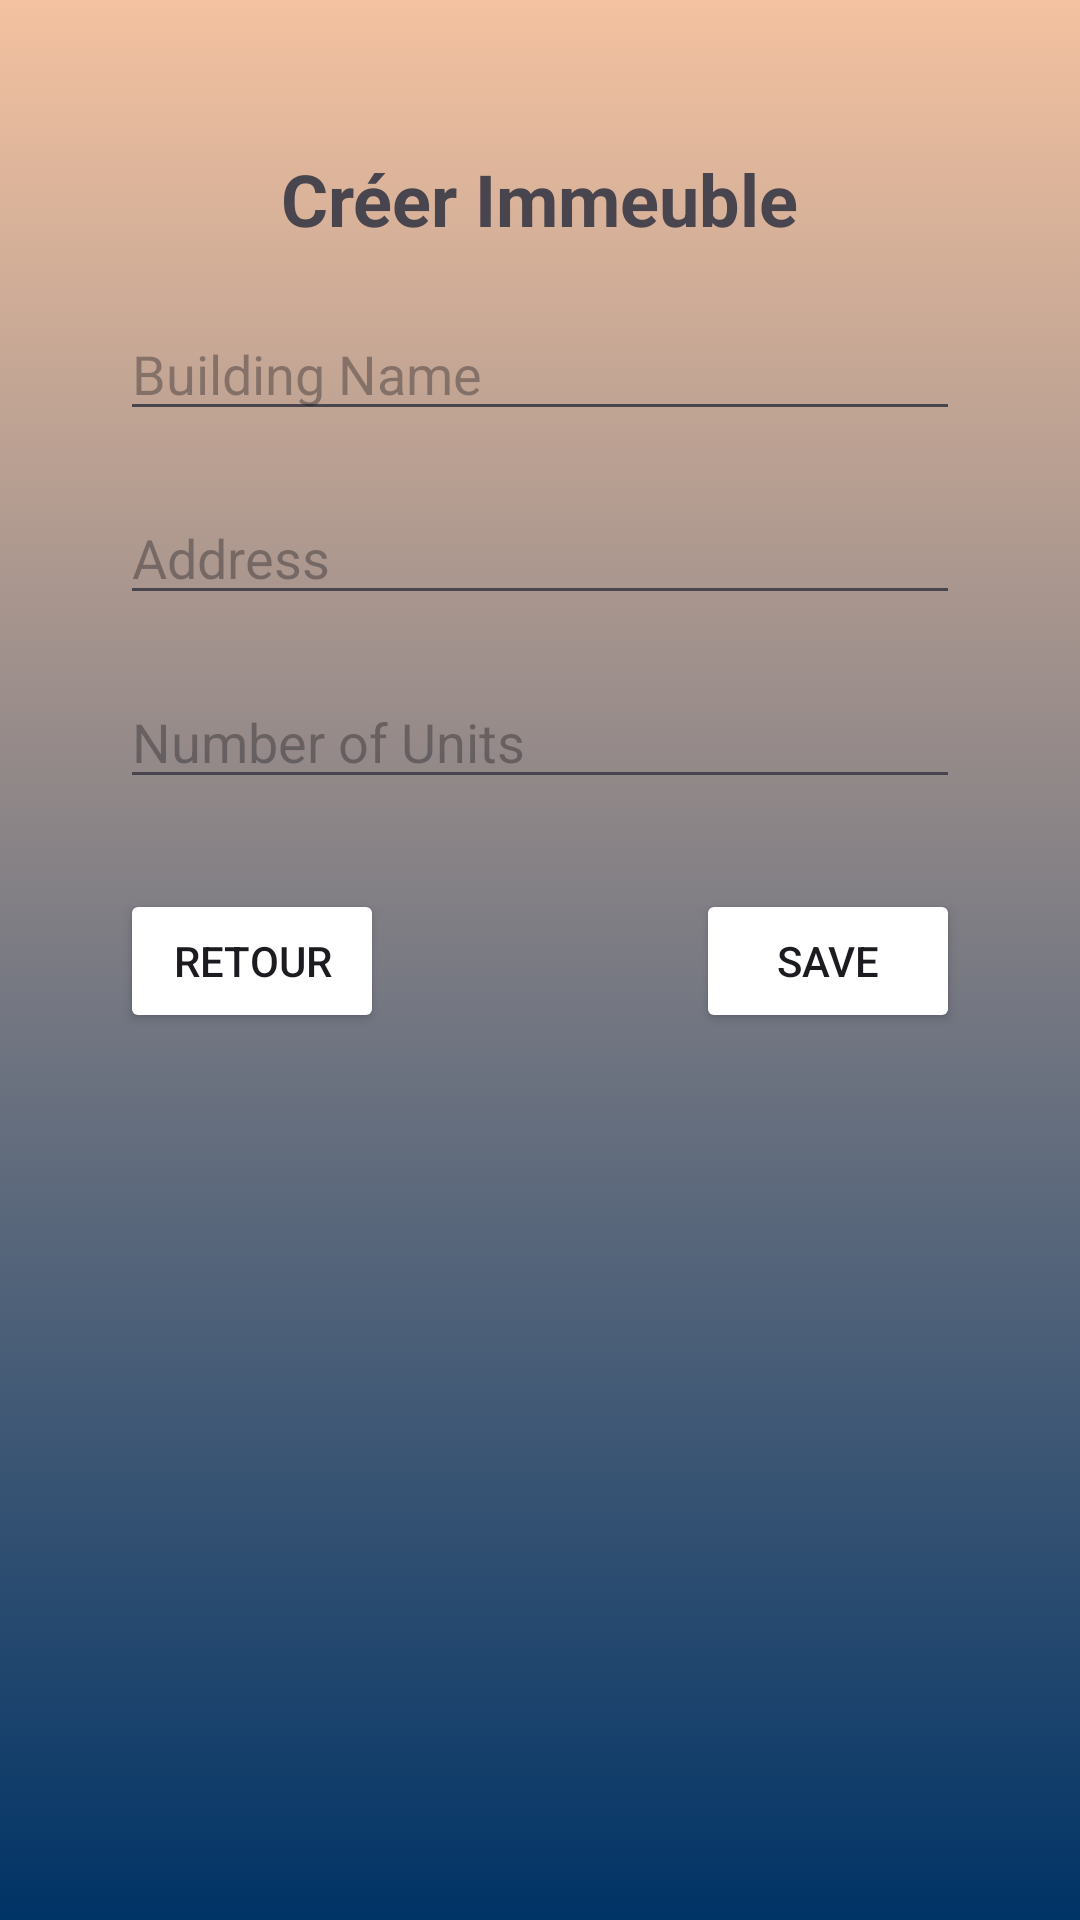

Layout XML and referenced resources for this Android screen:
<!-- AndroidManifest.xml: application theme Theme.AppGestionSyndic -->
<!-- res/layout/activity_syndic_immeuble_create.xml -->
<RelativeLayout xmlns:android="http://schemas.android.com/apk/res/android"
    xmlns:tools="http://schemas.android.com/tools"
    android:layout_width="match_parent"
    android:layout_height="match_parent"
    android:background="@drawable/background1"
    tools:context=".SyndicImmeubleCreate">

    <TextView
        android:id="@+id/textViewTitle"
        android:layout_width="wrap_content"
        android:layout_height="wrap_content"
        android:text="Créer Immeuble"
        android:textSize="24sp"
        android:textStyle="bold"
        android:layout_centerHorizontal="true"
        android:layout_marginTop="50dp"/>

    <EditText
        android:id="@+id/editTextBuildingName"
        android:layout_width="match_parent"
        android:layout_height="wrap_content"
        android:hint="Building Name"
        android:inputType="text"
        android:layout_below="@id/textViewTitle"
        android:layout_marginTop="20dp"
        android:layout_marginStart="40dp"
        android:layout_marginEnd="40dp"/>

    <EditText
        android:id="@+id/editTextBuildingAddress"
        android:layout_width="match_parent"
        android:layout_height="wrap_content"
        android:hint="Address"
        android:inputType="textPostalAddress"
        android:layout_below="@id/editTextBuildingName"
        android:layout_marginTop="20dp"
        android:layout_marginStart="40dp"
        android:layout_marginEnd="40dp"/>

    <EditText
        android:id="@+id/editTextNumberOfUnits"
        android:layout_width="match_parent"
        android:layout_height="wrap_content"
        android:hint="Number of Units"
        android:inputType="number"
        android:layout_below="@id/editTextBuildingAddress"
        android:layout_marginTop="20dp"
        android:layout_marginStart="40dp"
        android:layout_marginEnd="40dp"/>

    <Button
        android:id="@+id/buttonSave"
        android:layout_width="wrap_content"
        android:layout_height="wrap_content"
        android:text="Save"
        android:layout_below="@id/editTextNumberOfUnits"
        android:layout_marginTop="30dp"
        android:layout_marginEnd="40dp"
        android:backgroundTint="@color/white"
        android:textColor="@color/blue"
        android:layout_alignParentEnd="true"/>

    <Button
        android:id="@+id/buttonBack"
        android:layout_width="wrap_content"
        android:layout_height="wrap_content"
        android:text="Retour"
        android:layout_below="@id/editTextNumberOfUnits"
        android:backgroundTint="@color/white"
        android:textColor="@color/blue"
        android:layout_marginTop="30dp"
        android:layout_marginStart="40dp"
        android:layout_alignParentStart="true"/>

</RelativeLayout>
<!-- resources referenced by this layout -->
<resources>
  <!-- drawable background1 (drawable) -->
  <?xml version="1.0" encoding="utf-8"?>
  <selector xmlns:android="http://schemas.android.com/apk/res/android">
      <item>
          <shape>
              <gradient
                  android:angle="255"
                  android:startColor="#F4C2A0"
                  android:endColor="#003366"/>
          </shape>
      </item>
  </selector>
  <style name="Theme.AppGestionSyndic" parent="Base.Theme.AppGestionSyndic" />
  <style name="Base.Theme.AppGestionSyndic" parent="Theme.Material3.DayNight.NoActionBar">
          
          
      </style>
  <!-- not gathered from this repository: default colours our renderer supplied (Android Studio template values) -->
  <color name="white">#FFFFFFFF</color>
</resources>
